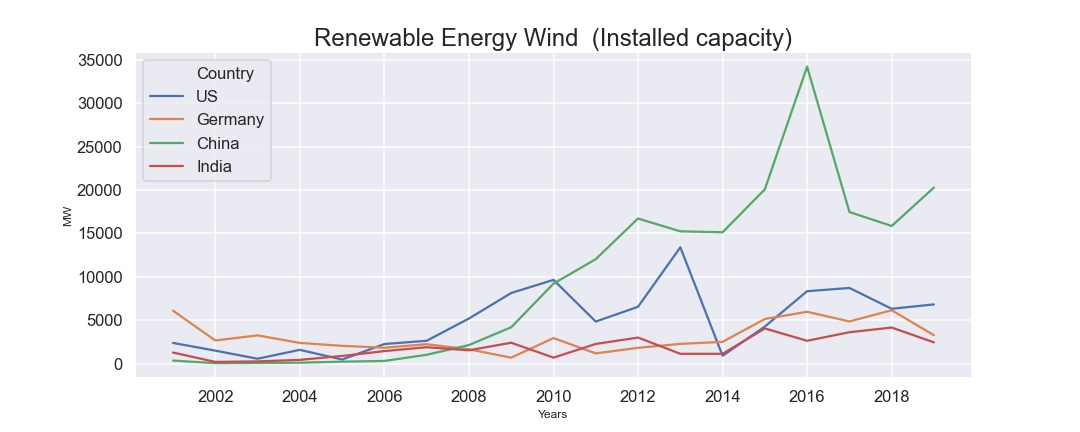

The data file committed next to this chart (first rows):
, Years, Country, Renewable Energy Wind  (Installed capaci…
0, 2000, US, 2377
1, 2000, Germany, 6095
2, 2000, China, 341.0
3, 2000, India, 1267
4, 2001, US, 1487
5, 2001, Germany, 2659
6, 2001, China, 42.0
7, 2001, India, 189.0
8, 2002, US, 553.0
9, 2002, Germany, 3247
10, 2002, China, 66.0
11, 2002, India, 246.0
12, 2003, US, 1578
13, 2003, Germany, 2380
14, 2003, China, 98.0
15, 2003, India, 423.0
16, 2004, US, 461.0
17, 2004, Germany, 2038
18, 2004, China, 216.0
19, 2004, India, 875.0
20, 2005, US, 2250
21, 2005, Germany, 1829
22, 2005, China, 297.0
23, 2005, India, 1434
24, 2006, US, 2623
25, 2006, Germany, 2226
26, 2006, China, 1010
27, 2006, India, 1881
28, 2007, US, 5186
29, 2007, Germany, 1642
30, 2007, China, 2130
31, 2007, India, 1530
32, 2008, US, 8136
33, 2008, Germany, 678.0
34, 2008, China, 4188
35, 2008, India, 2398
36, 2009, US, 9645
37, 2009, Germany, 2938
38, 2009, China, 9212
39, 2009, India, 682.5
40, 2010, US, 4839
41, 2010, Germany, 1171
42, 2010, China, 12034
43, 2010, India, 2259
44, 2011, US, 6541
45, 2011, Germany, 1809
46, 2011, China, 16721
47, 2011, India, 2995
48, 2012, US, 13399
49, 2012, Germany, 2267
50, 2012, China, 15242
51, 2012, India, 1121
52, 2013, US, 898.0
53, 2013, Germany, 2498
54, 2013, China, 15134
55, 2013, India, 1121
56, 2014, US, 4259
57, 2014, Germany, 5137
58, 2014, China, 20089
59, 2014, India, 4045
... 16 more rows
